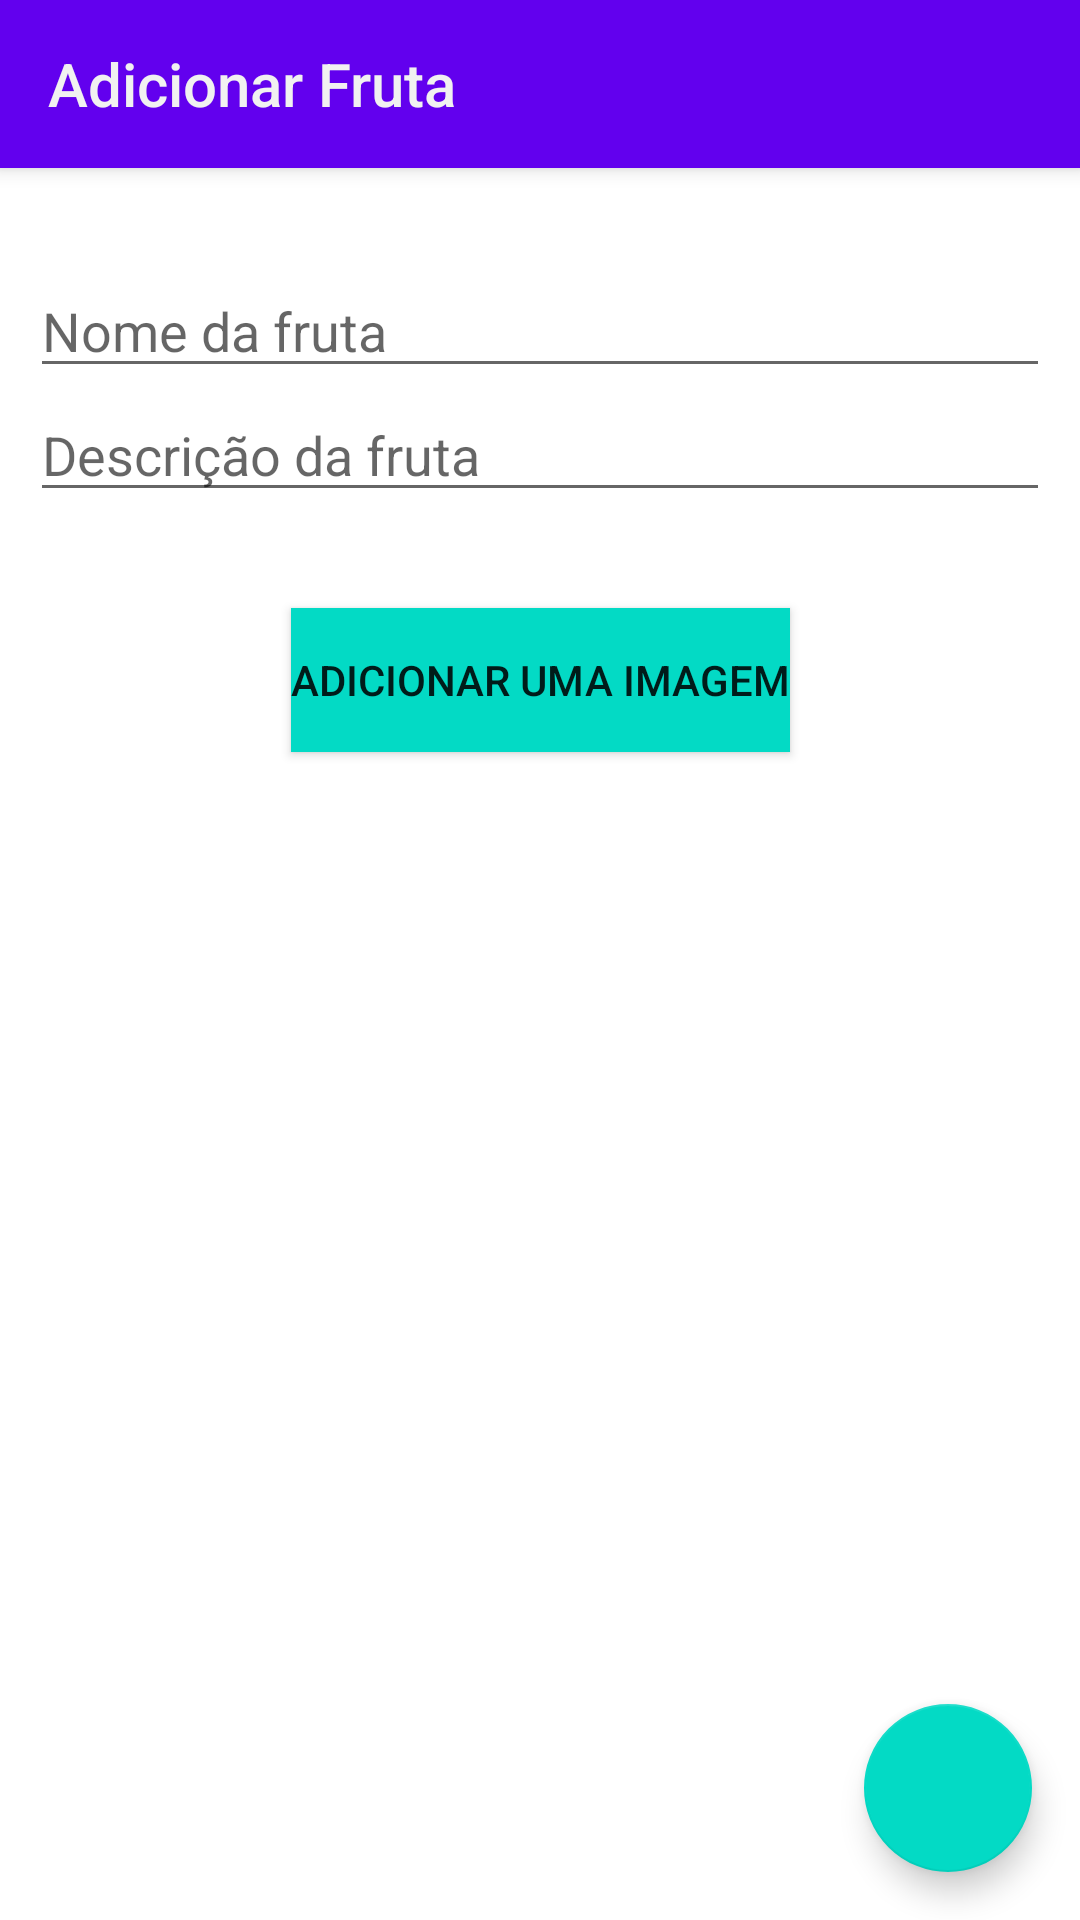

Reconstruct the res/layout file that produces this screen, plus the resources it refers to.
<!-- AndroidManifest.xml: application theme Theme.Atividade1 -->
<!-- res/layout/activity_second.xml -->
<?xml version="1.0" encoding="utf-8"?>
<androidx.coordinatorlayout.widget.CoordinatorLayout
    xmlns:android="http://schemas.android.com/apk/res/android"
    xmlns:app="http://schemas.android.com/apk/res-auto"
    xmlns:tools="http://schemas.android.com/tools"
    android:layout_width="match_parent"
    android:layout_height="match_parent">

    <androidx.core.widget.NestedScrollView
        android:layout_width="match_parent"
        android:layout_height="wrap_content"
        android:fillViewport="true"
        app:layout_behavior="@string/appbar_scrolling_view_behavior">

        <androidx.constraintlayout.widget.ConstraintLayout
            android:layout_width="match_parent"
            android:layout_height="match_parent">


            <EditText
                android:id="@+id/fruit_name_input"
                android:layout_width="match_parent"
                android:layout_height="wrap_content"
                android:layout_marginHorizontal="10dp"
                android:layout_marginTop="32dp"
                android:hint="@string/fruit_name"
                android:inputType="textPersonName"
                app:layout_constraintEnd_toEndOf="parent"
                app:layout_constraintHorizontal_bias="0.842"
                app:layout_constraintStart_toStartOf="parent"
                app:layout_constraintTop_toTopOf="parent" />

            <EditText
                android:id="@+id/fruit_description_input"
                android:layout_width="match_parent"
                android:layout_height="wrap_content"
                android:layout_marginHorizontal="10dp"
                android:ems="10"
                android:gravity="start|top"
                android:inputType="textMultiLine"
                tools:layout_editor_absoluteX="60dp"
                tools:layout_editor_absoluteY="326dp"
                app:layout_constraintEnd_toEndOf="parent"
                app:layout_constraintStart_toStartOf="parent"
                app:layout_constraintTop_toBottomOf="@+id/fruit_name_input"
                android:hint="@string/fruit_description"
                />


            <Button
                android:id="@+id/save_fruit_image"
                android:layout_width="wrap_content"
                android:layout_height="wrap_content"
                android:layout_marginTop="32dp"
                android:background="@color/teal_200"
                android:text="@string/add_image"
                android:layout_marginBottom="20dp"
                app:layout_constraintBottom_toBottomOf="parent"
                app:layout_constraintEnd_toEndOf="parent"
                app:layout_constraintStart_toStartOf="parent"
                app:layout_constraintTop_toBottomOf="@+id/fruit_description_input" />


        </androidx.constraintlayout.widget.ConstraintLayout>
    </androidx.core.widget.NestedScrollView>

    <com.google.android.material.floatingactionbutton.FloatingActionButton
        android:id="@+id/save_fruit_btn"
        android:layout_width="wrap_content"
        android:layout_height="wrap_content"
        android:layout_gravity="end|bottom"
        android:layout_margin="16dp"
        android:contentDescription="@string/add_button"
        android:src="@drawable/ic_baseline_check_24"
        app:layout_constraintBottom_toBottomOf="parent"
        app:layout_constraintEnd_toEndOf="parent"
        app:layout_constraintHorizontal_bias="1.0"
        app:layout_constraintStart_toStartOf="parent"
        app:layout_constraintTop_toTopOf="parent"
        app:layout_constraintVertical_bias="0.976" />


    <com.google.android.material.appbar.AppBarLayout
        android:layout_height="wrap_content"
        android:layout_width="match_parent">

        <androidx.appcompat.widget.Toolbar
            android:id="@+id/customToolbar"
            android:layout_width="match_parent"
            android:layout_height="wrap_content"
            android:theme="@style/Theme.AppCompat.DayNight.DarkActionBar"
            app:layout_scrollFlags="scroll|enterAlways"
            app:title="@string/add_fruit"
            app:titleTextColor="#F1F1F1" />

    </com.google.android.material.appbar.AppBarLayout>


</androidx.coordinatorlayout.widget.CoordinatorLayout>
<!-- resources referenced by this layout -->
<resources>
  <string name="add_button">Adicionar fruta</string>
  <string name="add_fruit">Adicionar Fruta</string>
  <string name="add_image">Adicionar uma imagem</string>
  <string name="fruit_description">Descrição da fruta</string>
  <string name="fruit_name">Nome da fruta</string>
  <style name="Theme.Atividade1" parent="Theme.MaterialComponents.DayNight.NoActionBar">
          
          <item name="colorPrimary">@color/purple_500</item>
          <item name="colorPrimaryVariant">@color/purple_700</item>
          <item name="colorOnPrimary">@color/white</item>
          
          <item name="colorSecondary">@color/teal_200</item>
          <item name="colorSecondaryVariant">@color/teal_700</item>
          <item name="colorOnSecondary">@color/black</item>
          
          <item name="android:statusBarColor" tools:targetApi="l">?attr/colorPrimaryVariant</item>
          
      </style>
  <!-- not gathered from this repository: default colours our renderer supplied (Android Studio template values) -->
  <color name="purple_500">#FF6200EE</color>
  <color name="purple_700">#FF3700B3</color>
  <color name="teal_200">#FF03DAC5</color>
  <color name="teal_700">#FF018786</color>
  <color name="black">#FF000000</color>
  <color name="white">#FFFFFFFF</color>
</resources>
